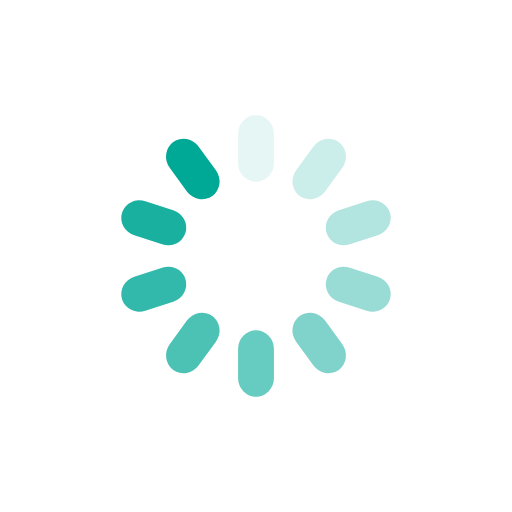
t = 0.00 s
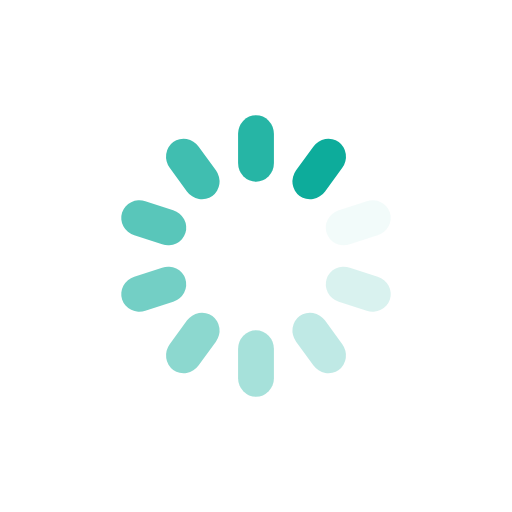
t = 0.25 s
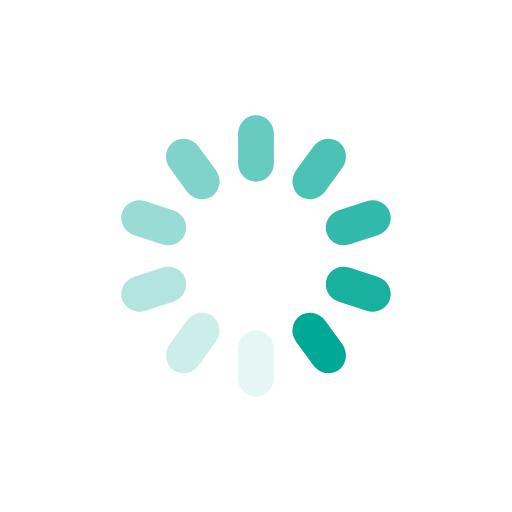
t = 0.50 s
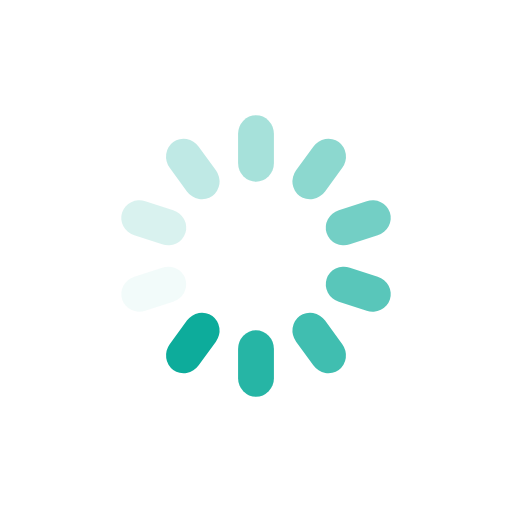
t = 0.75 s

The animated SVG that drew these frames (rendered in a browser with its animation timeline set to each time). Animation: 10 SMIL elements (animate=10); one cycle of 1.00 s, repeats indefinitely.

<svg xmlns="http://www.w3.org/2000/svg" xmlns:xlink="http://www.w3.org/1999/xlink" style="margin:auto;background:0 0;display:block;shape-rendering:auto" width="200" height="200" preserveAspectRatio="xMidYMid" viewBox="0 0 100 100"><g transform="rotate(0 50 50)"><rect width="7" height="13" x="46.5" y="22.5" fill="#00a896" rx="3.5" ry="3.64"><animate attributeName="opacity" begin="-0.9s" dur="1s" keyTimes="0;1" repeatCount="indefinite" values="1;0"/></rect></g><g transform="rotate(36 50 50)"><rect width="7" height="13" x="46.5" y="22.5" fill="#00a896" rx="3.5" ry="3.64"><animate attributeName="opacity" begin="-0.8s" dur="1s" keyTimes="0;1" repeatCount="indefinite" values="1;0"/></rect></g><g transform="rotate(72 50 50)"><rect width="7" height="13" x="46.5" y="22.5" fill="#00a896" rx="3.5" ry="3.64"><animate attributeName="opacity" begin="-0.7s" dur="1s" keyTimes="0;1" repeatCount="indefinite" values="1;0"/></rect></g><g transform="rotate(108 50 50)"><rect width="7" height="13" x="46.5" y="22.5" fill="#00a896" rx="3.5" ry="3.64"><animate attributeName="opacity" begin="-0.6s" dur="1s" keyTimes="0;1" repeatCount="indefinite" values="1;0"/></rect></g><g transform="rotate(144 50 50)"><rect width="7" height="13" x="46.5" y="22.5" fill="#00a896" rx="3.5" ry="3.64"><animate attributeName="opacity" begin="-0.5s" dur="1s" keyTimes="0;1" repeatCount="indefinite" values="1;0"/></rect></g><g transform="rotate(180 50 50)"><rect width="7" height="13" x="46.5" y="22.5" fill="#00a896" rx="3.5" ry="3.64"><animate attributeName="opacity" begin="-0.4s" dur="1s" keyTimes="0;1" repeatCount="indefinite" values="1;0"/></rect></g><g transform="rotate(216 50 50)"><rect width="7" height="13" x="46.5" y="22.5" fill="#00a896" rx="3.5" ry="3.64"><animate attributeName="opacity" begin="-0.3s" dur="1s" keyTimes="0;1" repeatCount="indefinite" values="1;0"/></rect></g><g transform="rotate(252 50 50)"><rect width="7" height="13" x="46.5" y="22.5" fill="#00a896" rx="3.5" ry="3.64"><animate attributeName="opacity" begin="-0.2s" dur="1s" keyTimes="0;1" repeatCount="indefinite" values="1;0"/></rect></g><g transform="rotate(288 50 50)"><rect width="7" height="13" x="46.5" y="22.5" fill="#00a896" rx="3.5" ry="3.64"><animate attributeName="opacity" begin="-0.1s" dur="1s" keyTimes="0;1" repeatCount="indefinite" values="1;0"/></rect></g><g transform="rotate(324 50 50)"><rect width="7" height="13" x="46.5" y="22.5" fill="#00a896" rx="3.5" ry="3.64"><animate attributeName="opacity" begin="0s" dur="1s" keyTimes="0;1" repeatCount="indefinite" values="1;0"/></rect></g></svg>
